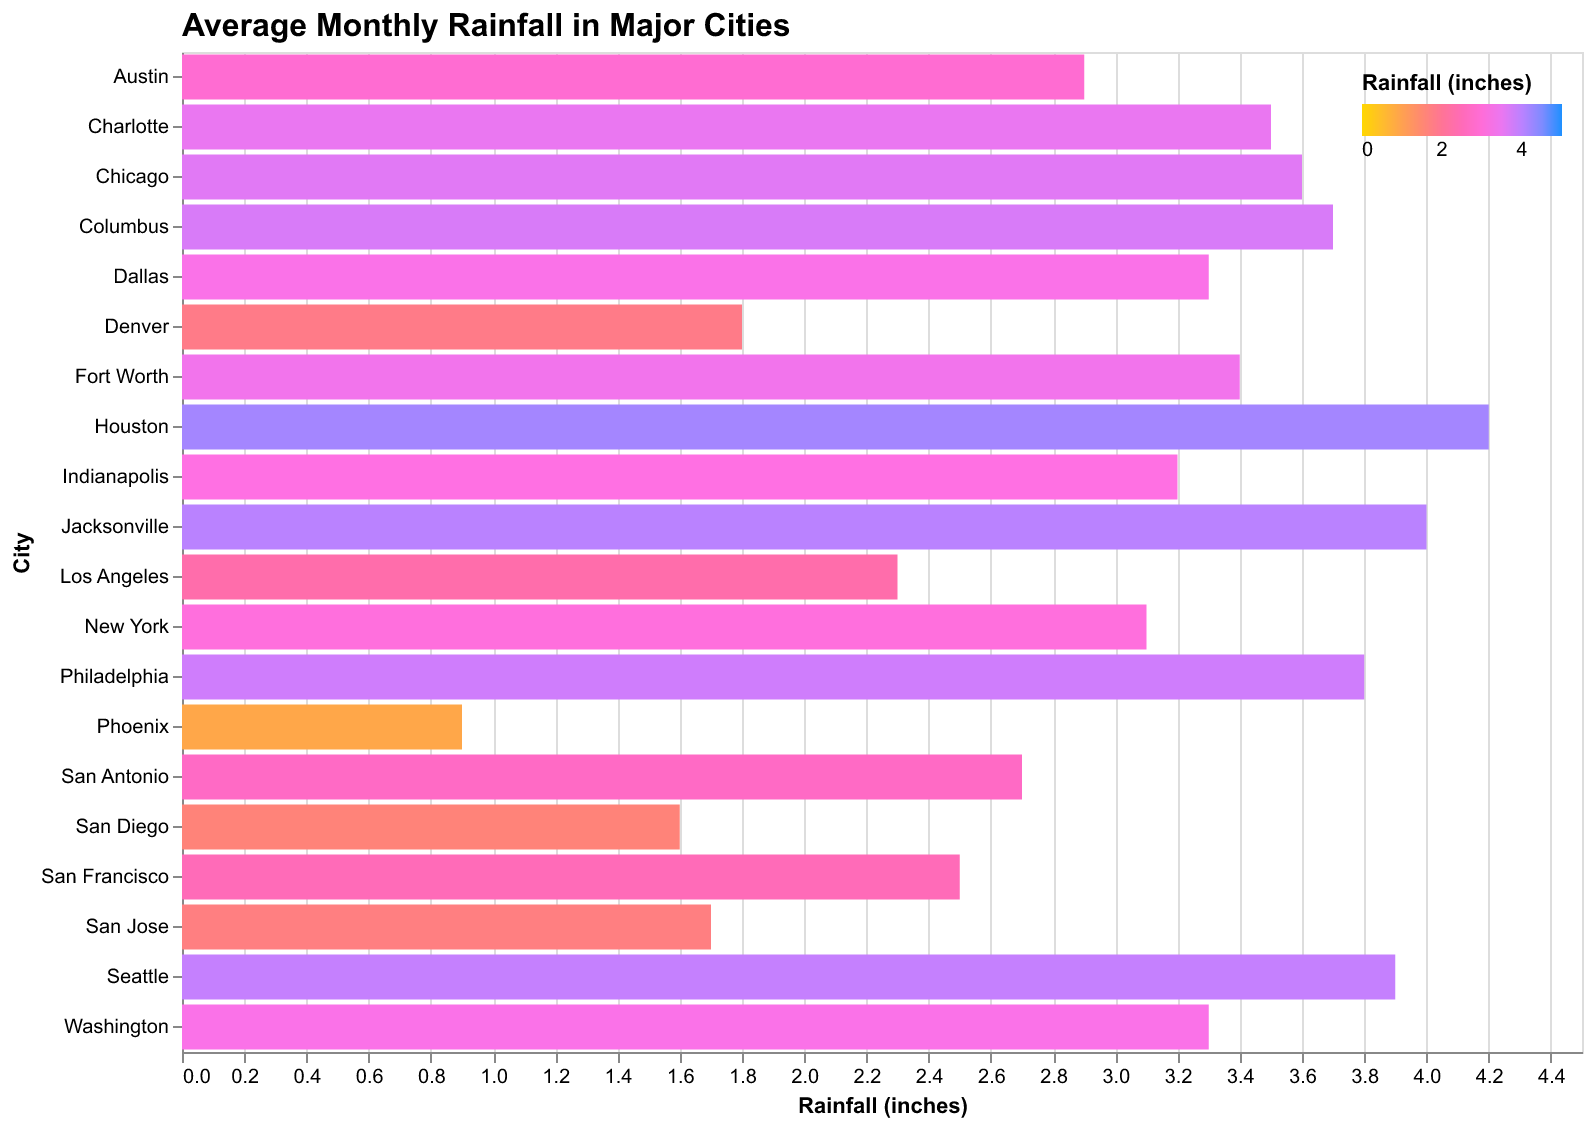

Data behind this chart, as committed beside it:
City, Rainfall
New York, 3.1
Los Angeles, 2.3
Chicago, 3.6
Houston, 4.2
Phoenix, 0.9
Philadelphia, 3.8
San Antonio, 2.7
San Diego, 1.6
Dallas, 3.3
San Jose, 1.7
Austin, 2.9
Jacksonville, 4.0
Fort Worth, 3.4
Columbus, 3.7
Charlotte, 3.5
San Francisco, 2.5
Indianapolis, 3.2
Seattle, 3.9
Denver, 1.8
Washington, 3.3
